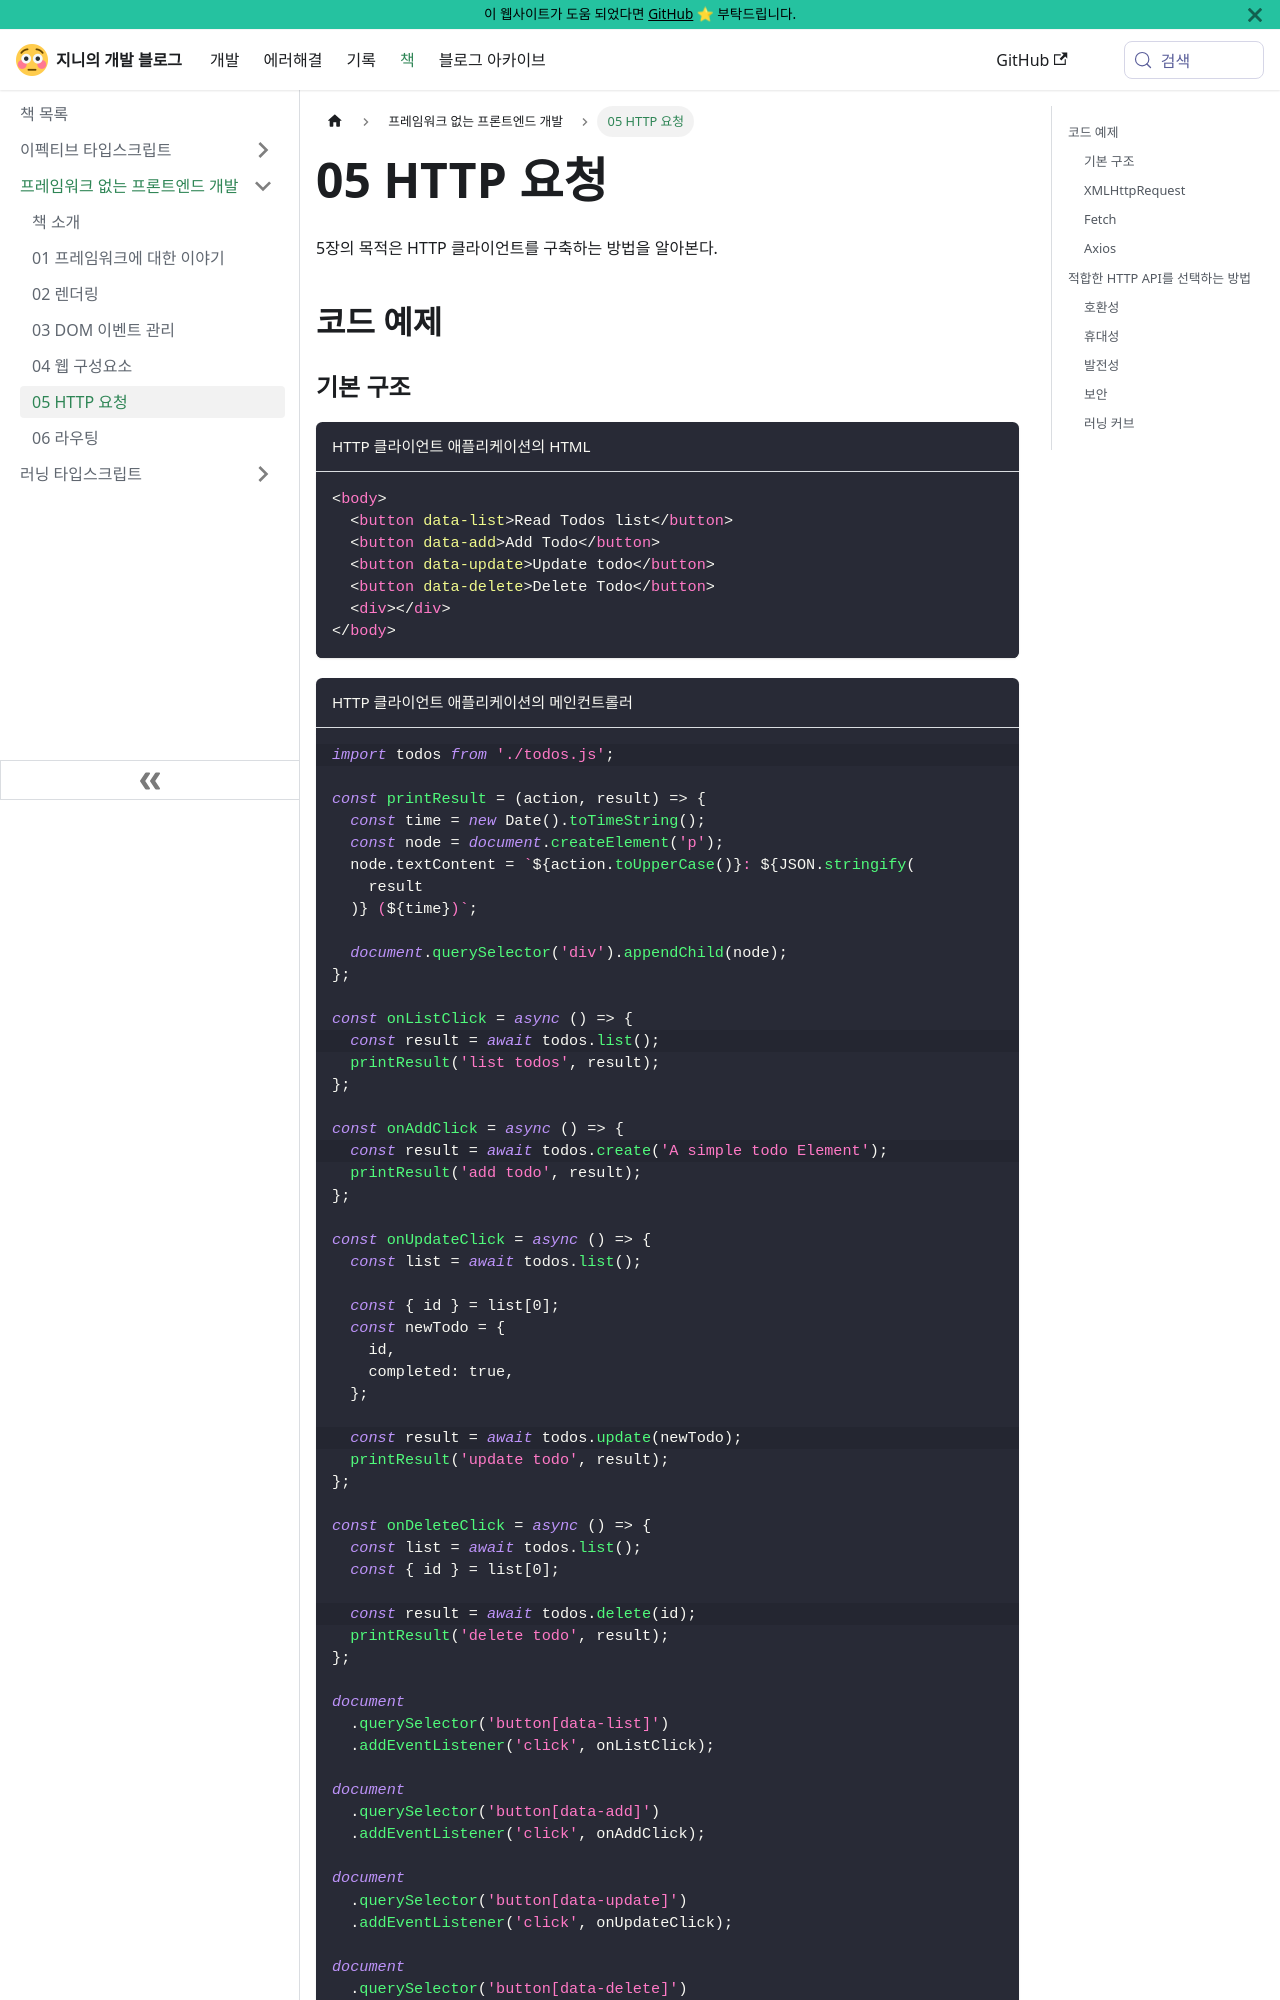

repository: uhgenie7/uhgenie7.github.io · page: docs/books/frameworkless-front-end-development/05.html · generator: docusaurus

---
title: 05 HTTP 요청
last_update:
  date: '2022-11-02'
---

5장의 목적은 HTTP 클라이언트를 구축하는 방법을 알아본다.

## 코드 예제

### 기본 구조

```html title="HTTP 클라이언트 애플리케이션의 HTML"
<body>
  <button data-list>Read Todos list</button>
  <button data-add>Add Todo</button>
  <button data-update>Update todo</button>
  <button data-delete>Delete Todo</button>
  <div></div>
</body>
```

```js title="HTTP 클라이언트 애플리케이션의 메인컨트롤러"
// highlight-next-line
import todos from './todos.js';

const printResult = (action, result) => {
  const time = new Date().toTimeString();
  const node = document.createElement('p');
  node.textContent = `${action.toUpperCase()}: ${JSON.stringify(
    result
  )} (${time})`;

  document.querySelector('div').appendChild(node);
};

const onListClick = async () => {
  // highlight-next-line
  const result = await todos.list();
  printResult('list todos', result);
};

const onAddClick = async () => {
  // highlight-next-line
  const result = await todos.create('A simple todo Element');
  printResult('add todo', result);
};

const onUpdateClick = async () => {
  const list = await todos.list();

  const { id } = list[0];
  const newTodo = {
    id,
    completed: true,
  };

  // highlight-next-line
  const result = await todos.update(newTodo);
  printResult('update todo', result);
};

const onDeleteClick = async () => {
  const list = await todos.list();
  const { id } = list[0];

  // highlight-next-line
  const result = await todos.delete(id);
  printResult('delete todo', result);
};

document
  .querySelector('button[data-list]')
  .addEventListener('click', onListClick);
